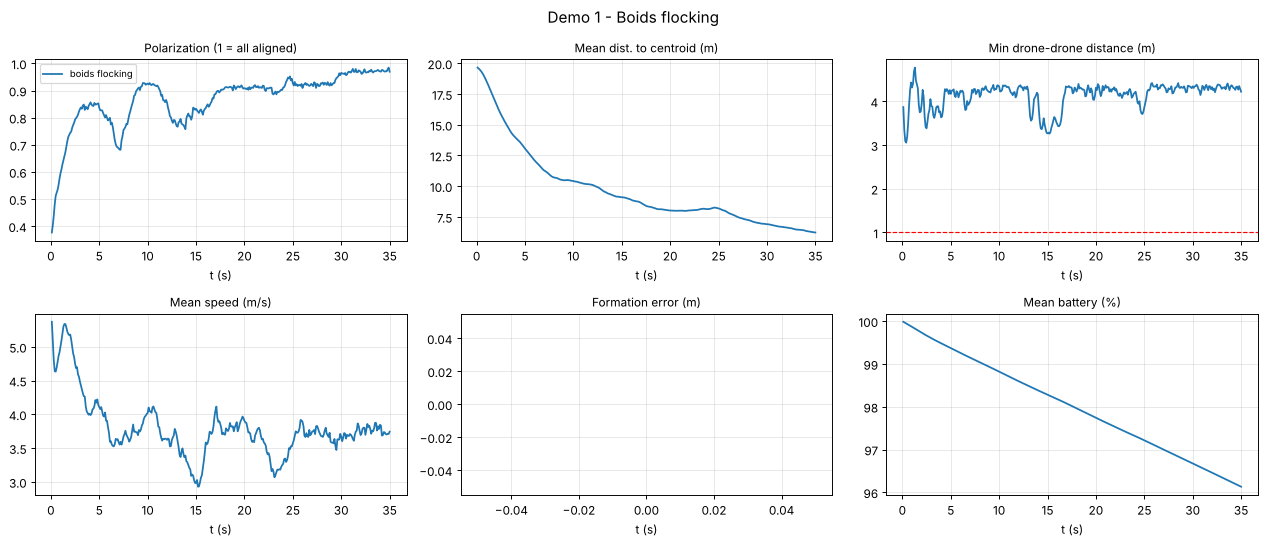

Source data for this figure (header and first rows):
phase, duration_s, min_sep_m, near_misses, avg_polarization, final_form_err_m, battery_end
boids flocking, 34.9, 3.05, 0, 0.87, , 96.13
